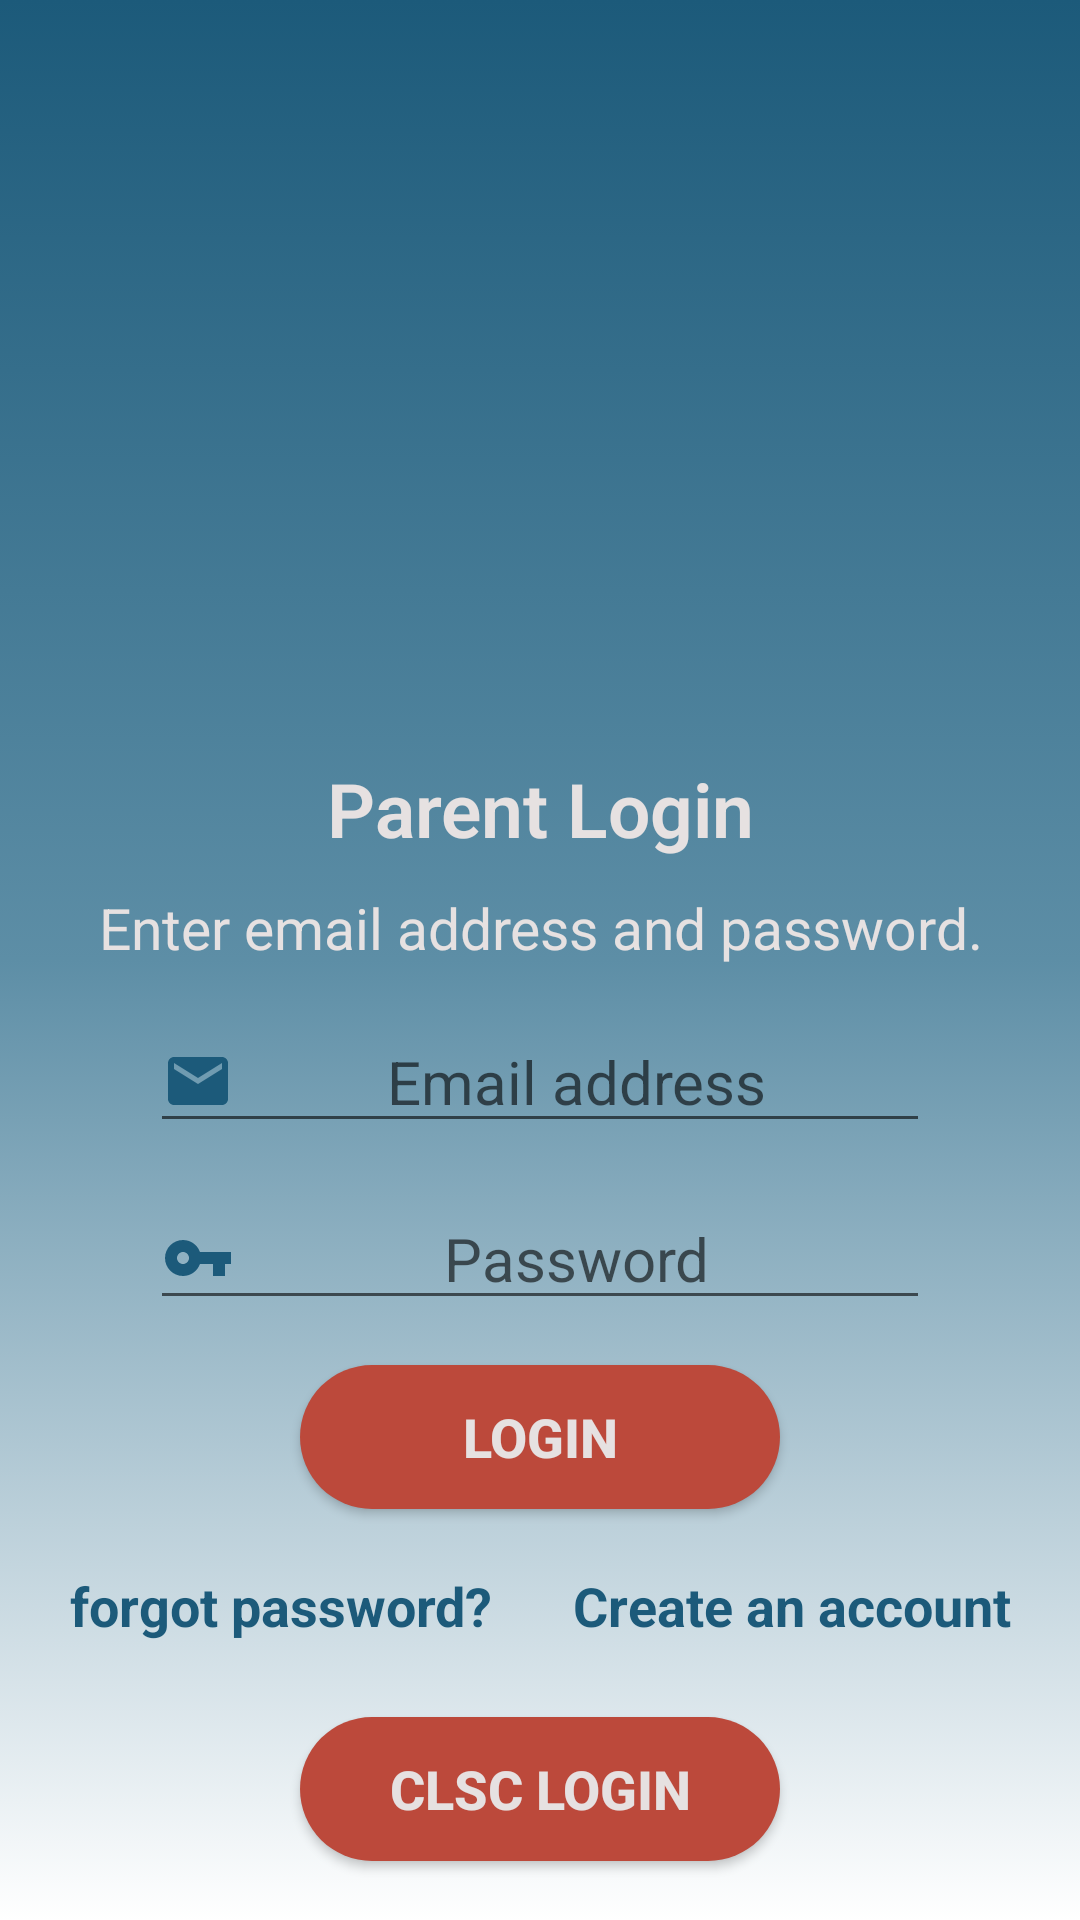

The Android layout XML behind this screen, and the referenced resources:
<!-- AndroidManifest.xml: application theme Theme.AppCompat.Light.NoActionBar -->
<!-- res/layout/activity_login.xml -->
<?xml version="1.0" encoding="utf-8"?>
<RelativeLayout xmlns:android="http://schemas.android.com/apk/res/android"
    xmlns:app="http://schemas.android.com/apk/res-auto"
    xmlns:tools="http://schemas.android.com/tools"
    android:layout_width="match_parent"
    android:layout_height="match_parent"
    android:background="@drawable/gradient_background"
    tools:context=".LoginActivity">

    <LinearLayout
        android:layout_width="wrap_content"
        android:layout_height="match_parent"
        android:gravity="center"
        android:orientation="vertical"
        tools:ignore="UselessParent">

        <ImageView
            android:id="@+id/logo_image"
            android:layout_width="300dp"
            android:layout_height="168dp"
            android:layout_marginLeft="60dp"
            android:layout_marginTop="45dp"
            android:layout_marginRight="60dp"
            android:contentDescription="@string/logo_image_description"
            app:srcCompat="@drawable/transparent_logo" />

        <TextView
            android:id="@+id/immunized_label_text"
            android:layout_width="match_parent"
            android:layout_height="wrap_content"
            android:layout_marginLeft="50dp"
            android:layout_marginTop="20dp"
            android:layout_marginRight="50dp"
            android:fontFamily="sans-serif-light"
            android:gravity="center"
            android:text="@string/parent_login_text_label"
            android:textColor="@color/creme_white"
            android:textSize="25sp"
            android:textStyle="bold"/>

        <TextView
            android:layout_width="wrap_content"
            android:layout_height="wrap_content"
            android:layout_marginLeft="20dp"
            android:layout_marginTop="10dp"
            android:layout_marginRight="20dp"
            android:gravity="center"
            android:text="@string/enter_email_address_and_password_text"
            android:textColor="@color/creme_white"
            android:textSize="19sp" />


        <EditText
            android:id="@+id/email_edit"
            android:layout_width="match_parent"
            android:layout_height="wrap_content"
            android:layout_marginLeft="50dp"
            android:layout_marginTop="15sp"
            android:layout_marginRight="50dp"
            android:autofillHints="Email address"
            android:drawableStart="@drawable/email"
            android:inputType="textEmailAddress"
            android:hint="@string/email_address_text"
            android:textAlignment="center"
            android:textColor="@color/creme_white"
            android:textSize="20sp" />

        <EditText
            android:id="@+id/etLoginPassword"
            android:layout_width="match_parent"
            android:layout_height="wrap_content"
            android:layout_marginLeft="50dp"
            android:layout_marginTop="15dp"
            android:layout_marginRight="50dp"
            android:autofillHints=""
            android:drawableStart="@drawable/key"
            android:hint="@string/password_text"
            android:inputType="textPassword"
            android:textAlignment="center"
            android:textColor="@color/creme_white"
            android:textSize="20sp" />

        <Button
            android:id="@+id/btnLogin"
            android:layout_width="match_parent"
            android:layout_height="wrap_content"
            android:layout_marginLeft="100dp"
            android:layout_marginTop="15dp"
            android:layout_marginRight="100dp"
            android:layout_marginBottom="10dp"
            android:background="@drawable/round_button"
            android:text="@string/login"
            android:textColor="@color/creme_white"
            android:textStyle="bold"
            android:textSize="18sp" />

        <LinearLayout
            android:layout_width="match_parent"
            android:layout_height="wrap_content"
            android:layout_margin="10dp"
            android:orientation="horizontal">

            <TextView
                android:id="@+id/forget_Password"
                android:layout_width="wrap_content"
                android:layout_height="wrap_content"
                android:layout_weight="1"
                android:text="@string/forgot_password_label"
                android:textAlignment="center"
                android:textColor="@color/Blue"
                android:textSize="18sp"
                android:textStyle="bold" />

            <TextView
                android:id="@+id/CreateAccount"
                android:layout_width="wrap_content"
                android:layout_height="wrap_content"
                android:layout_weight="1"
                android:text="@string/create_an_account_text"
                android:textAlignment="center"
                android:textColor="@color/Blue"
                android:textSize="18sp"
                android:textStyle="bold" />

        </LinearLayout>

        <Button
            android:id="@+id/employeeLogin"
            android:layout_width="match_parent"
            android:layout_height="wrap_content"
            android:layout_marginLeft="100dp"
            android:layout_marginTop="15dp"
            android:layout_marginRight="100dp"
            android:background="@drawable/round_button"
            android:text="@string/clsc_login"
            android:textColor="@color/creme_white"
            android:textStyle="bold"
            android:textSize="18sp" />

    </LinearLayout>

</RelativeLayout>
<!-- resources referenced by this layout -->
<resources>
  <color name="Blue">#1C5A7A</color>
  <color name="creme_white">#E6E1E1</color>
  <!-- drawable email (drawable) -->
  <vector xmlns:android="http://schemas.android.com/apk/res/android"
      android:width="24dp"
      android:height="24dp"
      android:tint="@color/Blue"
      android:viewportWidth="24"
      android:viewportHeight="24">
    <path
        android:fillColor="@android:color/white"
        android:pathData="M20,4L4,4c-1.1,0 -1.99,0.9 -1.99,2L2,18c0,1.1 0.9,2 2,2h16c1.1,0 2,-0.9 2,-2L22,6c0,-1.1 -0.9,-2 -2,-2zM20,8l-8,5 -8,-5L4,6l8,5 8,-5v2z" />
  </vector>
  <!-- drawable gradient_background (drawable) -->
  <?xml version="1.0" encoding="utf-8"?>
  <selector xmlns:android="http://schemas.android.com/apk/res/android">
      <item>
          <shape>
              <gradient android:angle="90" android:centerColor="#5D8EA6" android:endColor="#1C5A7A" android:startColor="#ffffff" android:type="linear" />
          </shape>
      </item>
  </selector>
  <!-- drawable key (drawable) -->
  <rotate xmlns:android="http://schemas.android.com/apk/res/android"
      android:fromDegrees="0"
      android:pivotX="50%"
      android:pivotY="50%"
      android:toDegrees="0">
      <vector
          android:width="24dp"
          android:height="24dp"
          android:tint="@color/Blue"
          android:viewportWidth="24.0"
          android:viewportHeight="24.0">
          <path
              android:fillColor="@color/Blue"
              android:pathData="M12.65,10C11.83,7.67 9.61,6 7,6c-3.31,0 -6,2.69 -6,6s2.69,6 6,6c2.61,0 4.83,-1.67 5.65,-4H17v4h4v-4h2v-4H12.65zM7,14c-1.1,0 -2,-0.9 -2,-2s0.9,-2 2,-2 2,0.9 2,2 -0.9,2 -2,2z" />
      </vector>
  </rotate>
  <!-- drawable round_button (drawable) -->
  <?xml version="1.0" encoding="utf-8"?>
  <selector xmlns:android="http://schemas.android.com/apk/res/android">
      <item android:state_checkable="true" android:state_pressed="true">
          <shape android:shape="rectangle">
              <solid android:color="#BC493B" />
              <corners android:radius="10dp" />
          </shape>
      </item>
  
      <item>
          <shape android:shape="rectangle">
              <solid android:color="#BC493B" />
              <corners android:radius="30dp" />
          </shape>
      </item>
  </selector>
  <string name="clsc_login">CLSC login</string>
  <string name="create_an_account_text">Create an account</string>
  <string name="email_address_text">Email address</string>
  <string name="enter_email_address_and_password_text">Enter email address and password.</string>
  <string name="forgot_password_label">forgot password?</string>
  <string name="login">Login</string>
  <string name="logo_image_description">Logo Image</string>
  <string name="parent_login_text_label">Parent Login</string>
  <string name="password_text">Password</string>
</resources>
